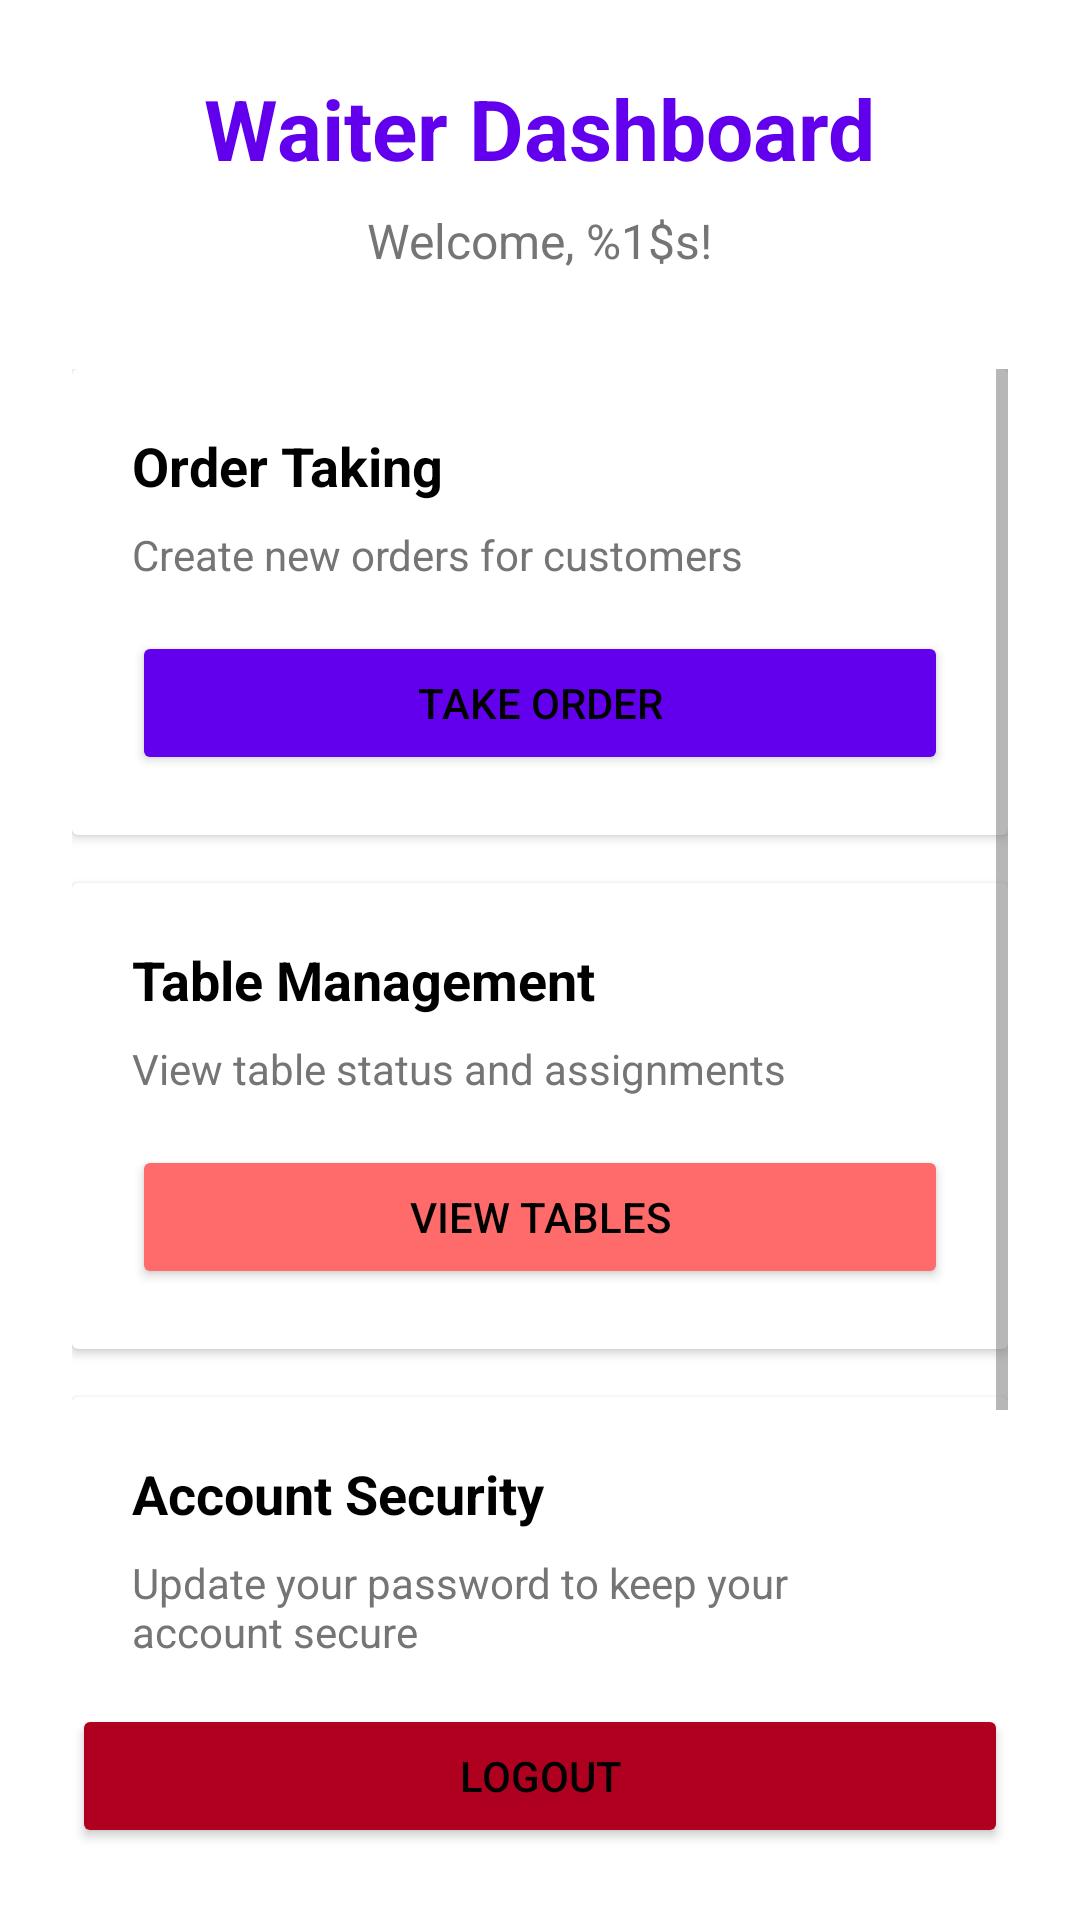

The Android layout XML behind this screen, and the referenced resources:
<!-- AndroidManifest.xml: application theme Theme.UTasteApplication -->
<!-- res/layout/activity_waiter_home.xml -->
<?xml version="1.0" encoding="utf-8"?>
<LinearLayout xmlns:android="http://schemas.android.com/apk/res/android"
    android:layout_width="match_parent"
    android:layout_height="match_parent"
    android:orientation="vertical"
    android:padding="24dp"
    android:background="@color/background">

    
    <LinearLayout
        android:layout_width="match_parent"
        android:layout_height="wrap_content"
        android:orientation="vertical"
        android:gravity="center"
        android:layout_marginBottom="32dp">

        <TextView
            android:id="@+id/waiter_title"
            android:layout_width="wrap_content"
            android:layout_height="wrap_content"
            android:text="@string/waiter_title"
            android:textSize="28sp"
            android:textStyle="bold"
            android:textColor="@color/primary"
            android:layout_marginBottom="8dp" />

        <TextView
            android:id="@+id/welcome_text"
            android:layout_width="wrap_content"
            android:layout_height="wrap_content"
            android:text="@string/welcome_message"
            android:textSize="16sp"
            android:textColor="@color/text_secondary" />
    </LinearLayout>

    
    <ScrollView
        android:layout_width="match_parent"
        android:layout_height="0dp"
        android:layout_weight="1">

        <LinearLayout
            android:layout_width="match_parent"
            android:layout_height="wrap_content"
            android:orientation="vertical">

            
            <androidx.cardview.widget.CardView
                android:layout_width="match_parent"
                android:layout_height="wrap_content"
                android:layout_marginBottom="16dp"
                android:elevation="4dp"
                android:radius="8dp">

                <LinearLayout
                    android:layout_width="match_parent"
                    android:layout_height="wrap_content"
                    android:orientation="vertical"
                    android:padding="20dp">

                    <TextView
                        android:layout_width="wrap_content"
                        android:layout_height="wrap_content"
                        android:text="Order Taking"
                        android:textSize="18sp"
                        android:textStyle="bold"
                        android:textColor="@color/text_primary"
                        android:layout_marginBottom="8dp" />

                    <TextView
                        android:layout_width="wrap_content"
                        android:layout_height="wrap_content"
                        android:text="Create new orders for customers"
                        android:textSize="14sp"
                        android:textColor="@color/text_secondary"
                        android:layout_marginBottom="16dp" />

                    <Button
                        android:id="@+id/take_order_button"
                        android:layout_width="match_parent"
                        android:layout_height="wrap_content"
                        android:text="@string/take_order_button"
                        android:backgroundTint="@color/primary" />
                </LinearLayout>
            </androidx.cardview.widget.CardView>

            
            <androidx.cardview.widget.CardView
                android:layout_width="match_parent"
                android:layout_height="wrap_content"
                android:layout_marginBottom="16dp"
                android:elevation="4dp"
                android:radius="8dp">

                <LinearLayout
                    android:layout_width="match_parent"
                    android:layout_height="wrap_content"
                    android:orientation="vertical"
                    android:padding="20dp">

                    <TextView
                        android:layout_width="wrap_content"
                        android:layout_height="wrap_content"
                        android:text="Table Management"
                        android:textSize="18sp"
                        android:textStyle="bold"
                        android:textColor="@color/text_primary"
                        android:layout_marginBottom="8dp" />

                    <TextView
                        android:layout_width="wrap_content"
                        android:layout_height="wrap_content"
                        android:text="View table status and assignments"
                        android:textSize="14sp"
                        android:textColor="@color/text_secondary"
                        android:layout_marginBottom="16dp" />

                    <Button
                        android:id="@+id/view_tables_button"
                        android:layout_width="match_parent"
                        android:layout_height="wrap_content"
                        android:text="@string/view_tables_button"
                        android:backgroundTint="@color/accent" />
                </LinearLayout>
            </androidx.cardview.widget.CardView>

            
            <androidx.cardview.widget.CardView
                android:layout_width="match_parent"
                android:layout_height="wrap_content"
                android:layout_marginBottom="16dp"
                android:elevation="4dp"
                android:radius="8dp">

                <LinearLayout
                    android:layout_width="match_parent"
                    android:layout_height="wrap_content"
                    android:orientation="vertical"
                    android:padding="20dp">

                    <TextView
                        android:layout_width="wrap_content"
                        android:layout_height="wrap_content"
                        android:text="Account Security"
                        android:textSize="18sp"
                        android:textStyle="bold"
                        android:textColor="@color/text_primary"
                        android:layout_marginBottom="8dp" />

                    <TextView
                        android:layout_width="wrap_content"
                        android:layout_height="wrap_content"
                        android:text="Update your password to keep your account secure"
                        android:textSize="14sp"
                        android:textColor="@color/text_secondary"
                        android:layout_marginBottom="16dp" />

                    <Button
                        android:id="@+id/change_password_button"
                        android:layout_width="match_parent"
                        android:layout_height="wrap_content"
                        android:text="@string/change_password_button"
                        android:backgroundTint="@color/secondary" />
                </LinearLayout>
            </androidx.cardview.widget.CardView>

        </LinearLayout>
    </ScrollView>

    
    <Button
        android:id="@+id/logout_button"
        android:layout_width="match_parent"
        android:layout_height="wrap_content"
        android:text="@string/logout_button"
        android:backgroundTint="@color/error"
        android:layout_marginTop="16dp" />

</LinearLayout>
<!-- resources referenced by this layout -->
<resources>
  <color name="accent">#FF6B6B</color>
  <color name="background">#FFFFFF</color>
  <color name="error">#B00020</color>
  <color name="primary">#6200EE</color>
  <color name="secondary">#03DAC6</color>
  <color name="text_primary">#000000</color>
  <color name="text_secondary">#757575</color>
  <string name="change_password_button">Change Password</string>
  <string name="logout_button">Logout</string>
  <string name="take_order_button">Take Order</string>
  <string name="view_tables_button">View Tables</string>
  <string name="waiter_title">Waiter Dashboard</string>
  <string name="welcome_message">Welcome, %1$s!</string>
  <style name="Theme.UTasteApplication" parent="Theme.Material3.DayNight.NoActionBar">
          
          <item name="colorPrimary">@color/primary</item>
          <item name="colorPrimaryVariant">@color/primary_dark</item>
          <item name="colorOnPrimary">@color/white</item>
  
          
          <item name="colorSecondary">@color/secondary</item>
          <item name="colorSecondaryVariant">@color/secondary_dark</item>
          <item name="colorOnSecondary">@color/black</item>
  
          
          <item name="android:colorBackground">@color/background</item>
          <item name="android:windowBackground">@color/background</item>
  
          
          <item name="android:textColorPrimary">@color/text_primary</item>
          <item name="android:textColorSecondary">@color/text_secondary</item>
          <item name="android:textColorHint">@color/text_hint</item>
  
          
          <item name="colorError">@color/error</item>
          <item name="colorAccent">@color/accent</item>
  
          
          <item name="android:forceDarkAllowed" tools:targetApi="q">true</item>
      </style>
  <color name="primary_dark">#3700B3</color>
  <color name="white">#FFFFFF</color>
  <color name="secondary_dark">#018786</color>
  <color name="black">#000000</color>
  <color name="text_hint">#9E9E9E</color>
</resources>
